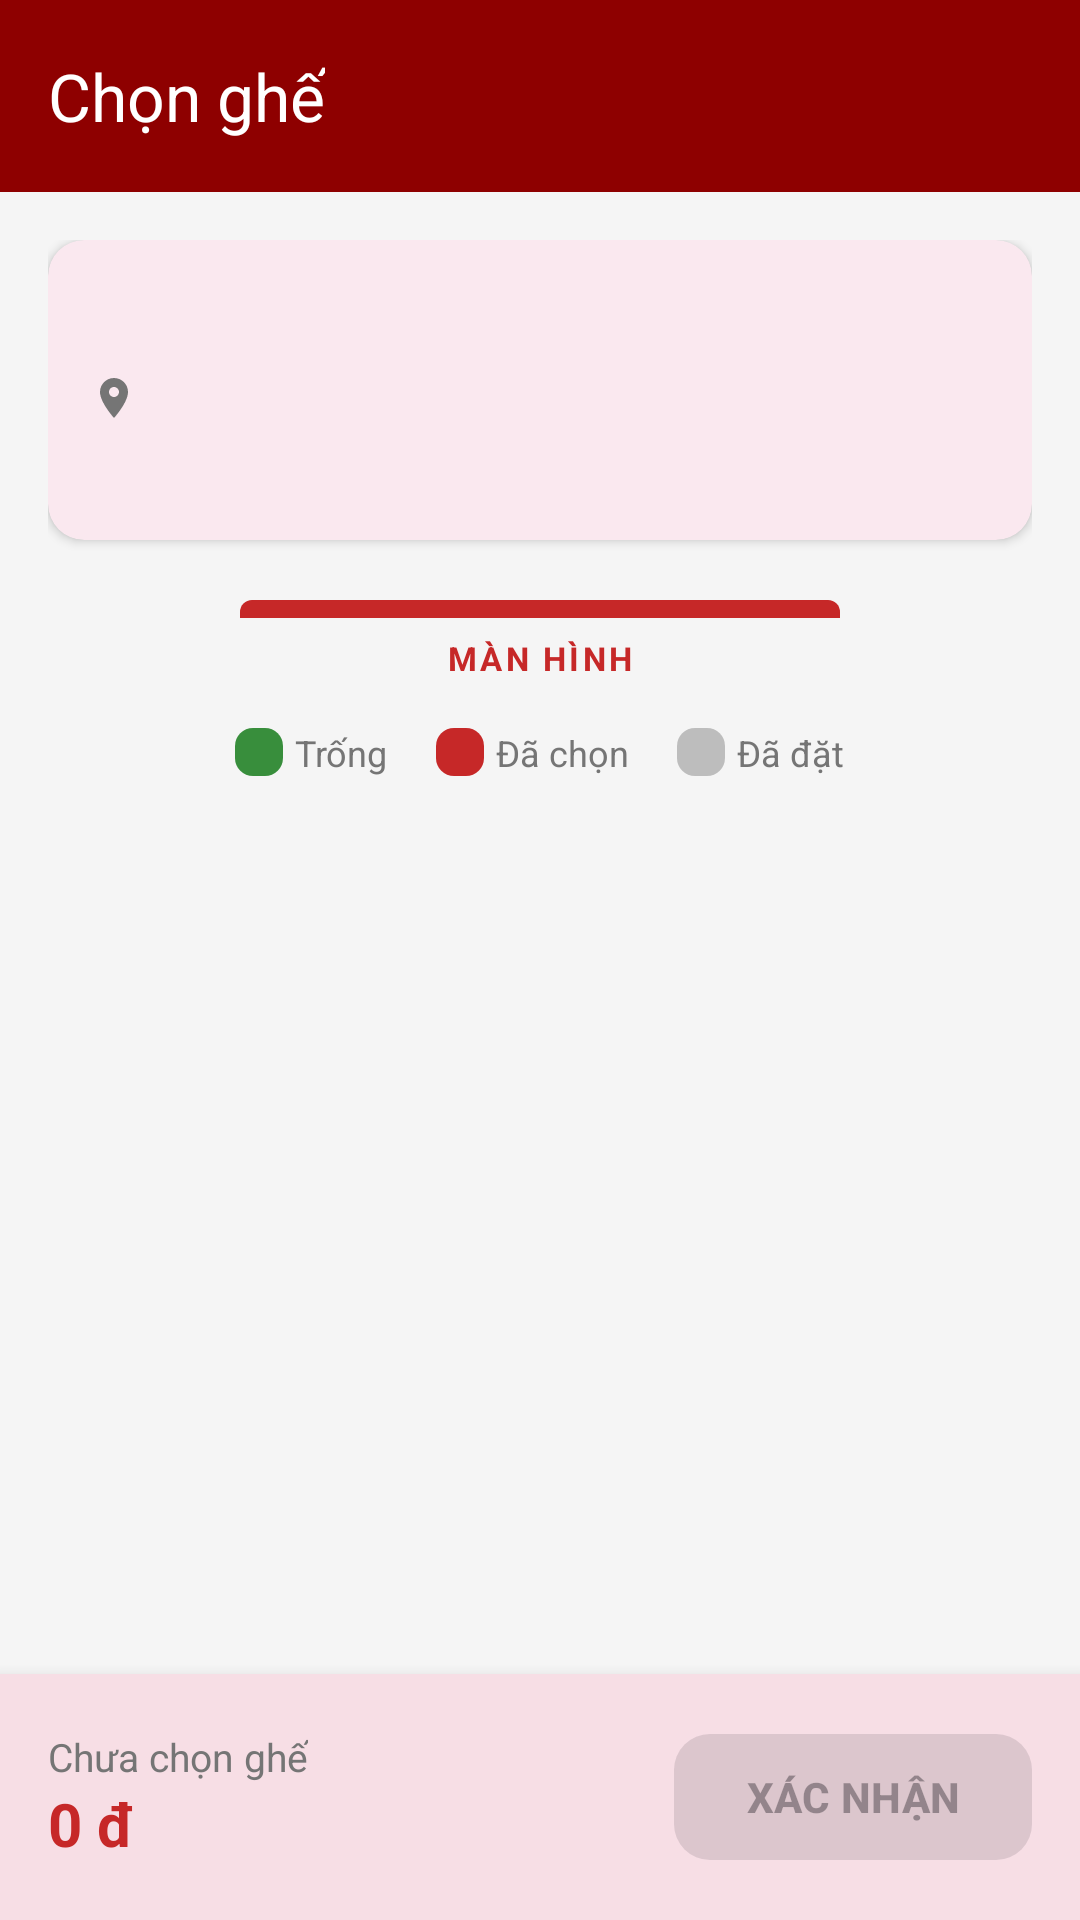

Reconstruct the res/layout file that produces this screen, plus the resources it refers to.
<!-- AndroidManifest.xml: application theme Theme.Firebase -->
<!-- res/layout/activity_booking.xml -->
<?xml version="1.0" encoding="utf-8"?>
<LinearLayout
    xmlns:android="http://schemas.android.com/apk/res/android"
    xmlns:app="http://schemas.android.com/apk/res-auto"
    android:layout_width="match_parent"
    android:layout_height="match_parent"
    android:orientation="vertical"
    android:background="@color/colorBackground">

    <com.google.android.material.appbar.AppBarLayout
        android:layout_width="match_parent"
        android:layout_height="wrap_content">

        <com.google.android.material.appbar.MaterialToolbar
            android:id="@+id/toolbar"
            android:layout_width="match_parent"
            android:layout_height="?attr/actionBarSize"
            android:background="@color/colorPrimaryDark"
            app:title="Chọn ghế"
            app:titleTextColor="@color/white"
            app:navigationIcon="@drawable/ic_back"
            app:navigationIconTint="@color/white"/>

    </com.google.android.material.appbar.AppBarLayout>

    <androidx.core.widget.NestedScrollView
        android:layout_width="match_parent"
        android:layout_height="0dp"
        android:layout_weight="1">

        <LinearLayout
            android:layout_width="match_parent"
            android:layout_height="wrap_content"
            android:orientation="vertical"
            android:padding="16dp">

            
            <com.google.android.material.card.MaterialCardView
                android:layout_width="match_parent"
                android:layout_height="wrap_content"
                app:cardCornerRadius="12dp"
                app:cardElevation="2dp"
                app:strokeWidth="0dp">

                <LinearLayout
                    android:layout_width="match_parent"
                    android:layout_height="wrap_content"
                    android:orientation="vertical"
                    android:padding="14dp">

                    <TextView
                        android:id="@+id/tvBookingMovieTitle"
                        android:layout_width="match_parent"
                        android:layout_height="wrap_content"
                        android:textSize="17sp"
                        android:textStyle="bold"
                        android:textColor="@color/colorTextPrimary"/>

                    <LinearLayout
                        android:layout_width="match_parent"
                        android:layout_height="wrap_content"
                        android:orientation="horizontal"
                        android:layout_marginTop="8dp">

                        <ImageView
                            android:layout_width="16dp"
                            android:layout_height="16dp"
                            android:src="@drawable/ic_location"
                            app:tint="@color/colorTextSecondary"/>

                        <TextView
                            android:id="@+id/tvBookingTheater"
                            android:layout_width="0dp"
                            android:layout_height="wrap_content"
                            android:layout_weight="1"
                            android:layout_marginStart="4dp"
                            android:textSize="13sp"
                            android:textColor="@color/colorTextSecondary"/>

                    </LinearLayout>

                    <LinearLayout
                        android:layout_width="match_parent"
                        android:layout_height="wrap_content"
                        android:orientation="horizontal"
                        android:layout_marginTop="6dp">

                        <ImageView
                            android:layout_width="16dp"
                            android:layout_height="16dp"
                            android:src="@drawable/ic_calendar"
                            app:tint="@color/colorTextSecondary"/>

                        <TextView
                            android:id="@+id/tvBookingDateTime"
                            android:layout_width="0dp"
                            android:layout_height="wrap_content"
                            android:layout_weight="1"
                            android:layout_marginStart="4dp"
                            android:textSize="13sp"
                            android:textColor="@color/colorTextSecondary"/>

                    </LinearLayout>

                </LinearLayout>
            </com.google.android.material.card.MaterialCardView>

            
            <LinearLayout
                android:layout_width="match_parent"
                android:layout_height="wrap_content"
                android:orientation="vertical"
                android:gravity="center_horizontal"
                android:layout_marginTop="20dp">

                <View
                    android:layout_width="200dp"
                    android:layout_height="6dp"
                    android:background="@drawable/bg_screen"/>

                <TextView
                    android:layout_width="wrap_content"
                    android:layout_height="wrap_content"
                    android:layout_marginTop="6dp"
                    android:text="MÀN HÌNH"
                    android:textSize="11sp"
                    android:textColor="@color/colorPrimary"
                    android:textStyle="bold"
                    android:letterSpacing="0.1"/>

            </LinearLayout>

            
            <LinearLayout
                android:layout_width="match_parent"
                android:layout_height="wrap_content"
                android:orientation="horizontal"
                android:gravity="center"
                android:layout_marginTop="16dp"
                android:layout_marginBottom="8dp">

                <View
                    android:layout_width="16dp"
                    android:layout_height="16dp"
                    android:background="@drawable/bg_seat_available"/>

                <TextView
                    android:layout_width="wrap_content"
                    android:layout_height="wrap_content"
                    android:layout_marginStart="4dp"
                    android:layout_marginEnd="16dp"
                    android:text="Trống"
                    android:textSize="12sp"
                    android:textColor="@color/colorTextSecondary"/>

                <View
                    android:layout_width="16dp"
                    android:layout_height="16dp"
                    android:background="@drawable/bg_seat_selected"/>

                <TextView
                    android:layout_width="wrap_content"
                    android:layout_height="wrap_content"
                    android:layout_marginStart="4dp"
                    android:layout_marginEnd="16dp"
                    android:text="Đã chọn"
                    android:textSize="12sp"
                    android:textColor="@color/colorTextSecondary"/>

                <View
                    android:layout_width="16dp"
                    android:layout_height="16dp"
                    android:background="@drawable/bg_seat_booked"/>

                <TextView
                    android:layout_width="wrap_content"
                    android:layout_height="wrap_content"
                    android:layout_marginStart="4dp"
                    android:text="Đã đặt"
                    android:textSize="12sp"
                    android:textColor="@color/colorTextSecondary"/>

            </LinearLayout>

            
            <androidx.recyclerview.widget.RecyclerView
                android:id="@+id/rvSeats"
                android:layout_width="match_parent"
                android:layout_height="wrap_content"
                android:nestedScrollingEnabled="false"
                android:layout_marginTop="8dp"/>

        </LinearLayout>
    </androidx.core.widget.NestedScrollView>

    
    <com.google.android.material.card.MaterialCardView
        android:layout_width="match_parent"
        android:layout_height="wrap_content"
        app:cardCornerRadius="0dp"
        app:cardElevation="8dp"
        app:strokeWidth="0dp">

        <LinearLayout
            android:layout_width="match_parent"
            android:layout_height="wrap_content"
            android:orientation="vertical"
            android:padding="16dp">

            <LinearLayout
                android:layout_width="match_parent"
                android:layout_height="wrap_content"
                android:orientation="horizontal"
                android:gravity="center_vertical">

                <LinearLayout
                    android:layout_width="0dp"
                    android:layout_height="wrap_content"
                    android:layout_weight="1"
                    android:orientation="vertical">

                    <TextView
                        android:id="@+id/tvSelectedSeats"
                        android:layout_width="wrap_content"
                        android:layout_height="wrap_content"
                        android:text="Chưa chọn ghế"
                        android:textSize="13sp"
                        android:textColor="@color/colorTextSecondary"/>

                    <TextView
                        android:id="@+id/tvTotalPrice"
                        android:layout_width="wrap_content"
                        android:layout_height="wrap_content"
                        android:text="0 đ"
                        android:textSize="20sp"
                        android:textStyle="bold"
                        android:textColor="@color/colorPrimary"/>

                </LinearLayout>

                <com.google.android.material.button.MaterialButton
                    android:id="@+id/btnConfirmBooking"
                    android:layout_width="wrap_content"
                    android:layout_height="50dp"
                    android:text="XÁC NHẬN"
                    android:textSize="14sp"
                    android:textStyle="bold"
                    android:paddingHorizontal="24dp"
                    app:cornerRadius="12dp"
                    android:enabled="false"/>

            </LinearLayout>

        </LinearLayout>
    </com.google.android.material.card.MaterialCardView>

</LinearLayout>
<!-- resources referenced by this layout -->
<resources>
  <color name="colorBackground">#F5F5F5</color>
  <color name="colorPrimary">#C62828</color>
  <color name="colorPrimaryDark">#8E0000</color>
  <color name="colorTextPrimary">#212121</color>
  <color name="colorTextSecondary">#757575</color>
  <color name="white">#FFFFFFFF</color>
  <!-- drawable bg_screen (drawable) -->
  <?xml version="1.0" encoding="utf-8"?>
  <shape xmlns:android="http://schemas.android.com/apk/res/android"
      android:shape="rectangle">
      <solid android:color="#C62828"/>
      <corners
          android:bottomLeftRadius="0dp"
          android:bottomRightRadius="0dp"
          android:topLeftRadius="4dp"
          android:topRightRadius="4dp"/>
  </shape>
  <!-- drawable bg_seat_available (drawable) -->
  <?xml version="1.0" encoding="utf-8"?>
  <shape xmlns:android="http://schemas.android.com/apk/res/android"
      android:shape="rectangle">
      <solid android:color="#388E3C"/>
      <corners android:radius="6dp"/>
  </shape>
  <!-- drawable bg_seat_booked (drawable) -->
  <?xml version="1.0" encoding="utf-8"?>
  <shape xmlns:android="http://schemas.android.com/apk/res/android"
      android:shape="rectangle">
      <solid android:color="#BDBDBD"/>
      <corners android:radius="6dp"/>
  </shape>
  <!-- drawable bg_seat_selected (drawable) -->
  <?xml version="1.0" encoding="utf-8"?>
  <shape xmlns:android="http://schemas.android.com/apk/res/android"
      android:shape="rectangle">
      <solid android:color="#C62828"/>
      <corners android:radius="6dp"/>
  </shape>
  <!-- drawable ic_location (drawable) -->
  <?xml version="1.0" encoding="utf-8"?>
  <vector xmlns:android="http://schemas.android.com/apk/res/android"
      android:width="24dp"
      android:height="24dp"
      android:viewportWidth="24"
      android:viewportHeight="24">
      <path
          android:fillColor="#FF000000"
          android:pathData="M12,2C8.13,2 5,5.13 5,9c0,5.25 7,13 7,13s7,-7.75 7,-13C19,5.13 15.87,2 12,2zM12,11.5c-1.38,0 -2.5,-1.12 -2.5,-2.5s1.12,-2.5 2.5,-2.5 2.5,1.12 2.5,2.5 -1.12,2.5 -2.5,2.5z"/>
  </vector>
  <style name="Theme.Firebase" parent="Base.Theme.Firebase" />
  <style name="Base.Theme.Firebase" parent="Theme.Material3.Light.NoActionBar">
          <item name="colorPrimary">@color/colorPrimary</item>
          <item name="colorPrimaryVariant">@color/colorPrimaryDark</item>
          <item name="colorOnPrimary">@color/white</item>
          <item name="colorSecondary">@color/colorAccent</item>
          <item name="colorOnSecondary">@color/white</item>
          <item name="android:windowBackground">@color/colorBackground</item>
          <item name="android:statusBarColor">@color/colorPrimaryDark</item>
      </style>
  <color name="colorAccent">#FF8F00</color>
</resources>
